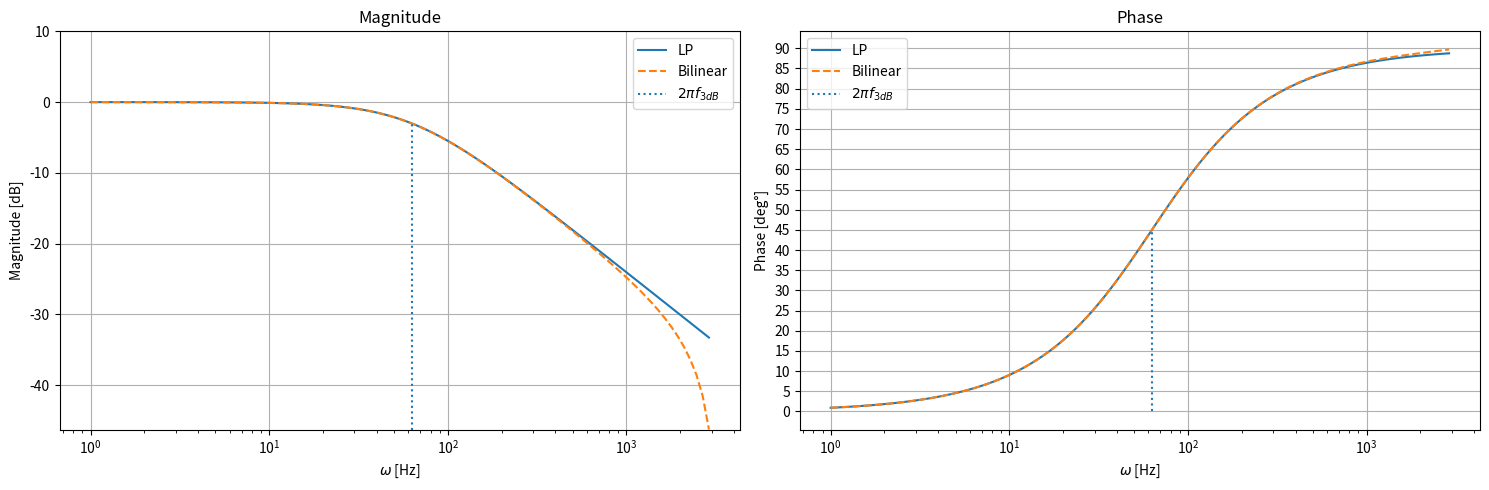

Here is the Python script that generated this plot:
#!/usr/bin/env python
# coding: utf-8

# # Lecture 07 - 11 October 2021
# 
# ## Approximations for the simulation theorem
# 
# In the previous lecture a way to approximate a system $\tilde{G}(s)$ or $\tilde{G}(\omega)$ with a discrete transfer function was seen. The result obtained is that $V(z)$ is a perfect simulator for $\tilde{G}(\omega)$ if and only if $\tilde{G}(\omega)=V(z=e^{-i\omega T})$.
# It's now time to searcb for a general way to obtain the discrete $\tilde{V}(z)$ starting from the transfer function $\tilde{G}(\omega)$. A first way would be to invert $z=e^{-i\omega T}\rightarrow \omega=\frac{i}{T}ln(Z)$ but that would introduce a [branch cut](https://en.wikipedia.org/wiki/Branch_point#Branch_cuts) on $\mathcal{R}_{0}^{-}$. A possibility is to abandon the search for an _exact inversion_ anduse a _sufficiently close approximation_ $\tilde{V} = \tilde{G}(\omega=f(z)) + \mathcal{o}\left( w^n\right)$.
# 
# 
# ### Case 1: $sin(\omega t)$
# Let's start by writing $sin(\omega t)$ as an exponential:
# 
# \begin{align*}
# sin(\omega t) = \frac{e^{i\omega t}-e^{-i\omega t}}{2i} = \frac{\frac{1}{z}-z}{2i} = \frac{1-z^2}{2iz} = \frac{1-z^2}{z}\frac{1}{2i}
# \end{align*}
# 
# And write the taylot series:
# \begin{align*}
# sin(\omega t) = \omega t - \frac{(\omega T)^3}{6}+\mathcal{o}\left( (\omega T)^3 \right)
# \end{align*}
# 
# So that 
# \begin{align*}
# &\omega t - \frac{(\omega T)^3}{6}+\mathcal{o}\left( (\omega T)^3 \right) = \frac{1-z^2}{z}\frac{1}{2i}\\
# \implies & \omega = \frac{z^2-1}{z}\frac{i}{2T}+\mathcal{o}\left( (\omega T)^3 \right)\\
#     \implies & \tilde{G}_{low pass}(\omega)=\frac{1}{1-i\omega \tau}=\frac{1}{1-i\tau \frac{1-z^2}{z}\frac{1}{2i}} = \frac{2Tz}{2Tz-\tau+\tau z^2} = \tilde{G}(z)=\tilde{V}(z)
# \end{align*}
# 
# ### Case 2: Bilinear Transform $tg\left( \frac{\omega T}{2}\right)$
# \begin{align*}
#     tg\left( \frac{\omega T}{2}\right) &= \frac{e^{i\omega T/2}- e^{-i\omega T/2}}{i\left( e^{i\omega T/2} + e^{i\omega T/2}\right)} = \frac{1}{i} \frac{1-e^{-i\omega T}}{1+e^{i\omega T}} = \frac{1}{i} \frac{z-1}{z+1} = \frac{\omega T}{2}+\mathcal{o}\left( (\omega T)^3 \right) \\
#     &\implies \omega \simeq \frac{2i}{T}  \frac{z-1}{z+1} +\mathcal{o}\left( (\omega T)^3 \right)
# \end{align*}
# 
# **Note:** any function can be choosen to obtain the approximation but $tg\left(\frac{\omega \pi}{2} \right)$ presents some nice features which will be discussed later.
# 
# **Note 2:** $V(z)=\tilde{G}_{\mathcal{F}}\left(\omega=\frac{2i}{T}  \frac{z-1}{z+1}\right) = \tilde{G}_{\mathcal{L}}\left(s=\frac{2}{T}  \frac{z-1}{z+1}\right)$ is expected to be a good approximation of $\tilde{G}_{\mathcal{F}}(\omega)=\tilde{G}_{\mathcal{L}}(s)$ if $\omega T << 1$ i.e. if $T_{SAMP}<< \frac{1}{\text{frequencies of interest}}$.
# 
# ## Bilinear transform and its properties
# Let's now see what happends when we apply a bilinear transform to a rational function:
# \begin{align*}
# \tilde{G}(\omega)= \frac{N(\omega)}{D(\omega)} = \frac{\sum_{k=0}^Ma_k \omega^k}{\sum_{n=0}^N b_n \omega^n} \qquad \text{LTI}
# \end{align*}
# 
# ### Reality
# Reality is conserved
# \begin{align*}
# V(z)= \frac{\sum_{k=0}^Ma_k \left[ \frac{2i}{T}  \frac{z-1}{z+1} \right]^k}{\sum_{n=0}^N b_n \left[\frac{2i}{T}  \frac{z-1}{z+1} \right]^n} = \tilde{G}(\omega) \qquad V^*(z^*) = \frac{\sum_{k=0}^Ma_k \left[ \frac{2(-i)}{T}  \frac{z-1}{z+1} \right]^k}{\sum_{n=0}^N b_n \left[\frac{2(-i)}{T}  \frac{z-1}{z+1} \right]^n} = \tilde{G}(-\omega)
# \end{align*}
# As we know that _an analog system is real $\iff\ \tilde{G}^*(\omega)=\tilde{G}(-\omega)$_ we have proven the statement.
# 
# ### Causality
# Causality can be proven but the proof is long nd tedious. Just assume causality a priori with the condition $0\not \in ROC; \infty \subset ROC$.
# 
# ### Bibo Stability
# **Reminder**: An analog system is bibo stable $\iff \mathcal{Re}\{poles\}<0$.  
# **Reminder 2**: A rational system can always be decomposed in a sum of fractions:
# \begin{align*}
# \tilde{G}(s)&=\frac{N(s)}{D(s)}= ... + \frac{A}{(s-s_0)^n} \\
# \xrightarrow[Transform]{Bilinear}& ... + \frac{A}{\left(\frac{2(-i)}{T}  \frac{z-1}{z+1}-\frac{2(-i)}{T}  \frac{z_0-1}{z_0+1}\right)^n} = ... + A\left[\frac{T}{2}\frac{(z+1)(z-1)}{z-z_0}\right]^N
# \end{align*}
# and the poles stays of the same order after a bilinear transformation.
# It's now possible to prove the preservation of bibo stability:
# \begin{align*}
# s &= \frac{2}{T} \frac{z-1}{z+1} \rightarrow z=\frac{1+sT/2}{1-sT/2} = \frac{1+x+iy}{1-x-iy}\\
# &\text{with }\frac{T}{2}s=x+iy,\quad x,y\in\mathcal{R}\\
# &\implies \left| z_0 \right| = 1+\frac{4x_0}{(x_0-1)^2+y_0^2} = 1+\frac{2T\mathcal{Re}\left\{s_0\right\}}{\left(1-\frac{T}{2}\mathcal{Re}\left\{s_0\right\} \right)^2 + \left(\mathcal{Im}\left\{s_0\right\} \right)^2}
# \end{align*}
# by imposing $\mathcal{Re}\{poles\}<0$ one obtains $\left| z_0 \right|<0$, that is, all the poles $\subset \Gamma_1$.
# As all the poles are strictly under $\Gamma_1$ it is possible to find a curve that includes all the polesm is contained in $\Gamma_1$ and encloses $+\infty$. This implies that the system is bibo stable.
# An other reason for which bilinear is preferred is that it is well-behaved near the boundaries of the Nyquist band:
# 
# Assume $N>M$ (this can always be done by renaming eventual derivatives in the transfer function)
# \begin{align*}
# \tilde{G}(\omega)&= \frac{N(\omega)}{D(\omega)} = \frac{\sum_{k=0}^Ma_k \omega^k}{\sum_{n=0}^N b_n \omega^n}\\ \implies \tilde{V}(z) &= \frac{\sum_{k=0}^Ma_k \left[ \frac{2i}{T}  \frac{z-1}{z+1} \right]^k (z+1)^M}{\sum_{n=0}^N b_n \left[\frac{2i}{T}  \frac{z-1}{z+1} \right]^n (z+1)^N} \frac{(z+1)^N}{(z+1)^M} = \frac{N'(z)}{D'(z)}(z+1)^{N-M}
# \end{align*}
# The term $(z+1)^{N-M}$ is a leading term. Now let's replace the simulation theorem:
# \begin{align*}
#     \tilde{G}(\omega)=V\left(z=e^{-i\omega T}\right) = \left. \frac{N'\left( z=e^{-i\omega T}\right)}{D'\left(z=e^{-i\omega T}\right)} \left( e^{-i\omega T}+1\right)^{N-M} \right|_{\omega = \pm \frac{\pi}{T} }=0
# \end{align*}
# 
# That is the tails of $\tilde{x}(\omega)$ are smoothed out near the boundaries of the Nyquist band and ensure a nice transition to the cut region.
# 
# ### e.g. LOW PASS (actual implementation)
# \begin{align*}
#     \tilde{G}(\omega) &= \frac{1}{1-i\omega \tau} \\
#     V(z)&=\frac{1}{1-\frac{2\tau}{T}\frac{z-1}{z+1}} = \frac{z+1}{z\left(1+\frac{2\tau}{T}\right)-\left( \frac{2\tau}{T}-1\right)} \\
#     & =\frac{1-c}{2}\frac{z+1}{z-c} \qquad \text{with } c=\frac{1-T/2\tau}{1+T/2\tau} \\
#     V(z)&=\frac{Y(z)}{X(z)}= \frac{1-c}{2}\frac{z+1}{z-c} \implies y(z)\left( 1-\frac{c}{z}\right)=\frac{1-c}{2}\left( 1+\frac{1}{z}\right) x(z)\\
#     &\implies y[n]c-y[n-1]=\frac{1-c}{2}(x[n]+x[n-1]) \quad \text{Time domain}
# \end{align*}
# 
# Let's now plot the Bode diagram for a low pass an for its bilinear transform. The two equation of interests are:
# \begin{align*}
# \text{Ideal low pass} &\quad \tilde{G}(\omega)=\frac{1}{1-i\omega \tau}\\
# \text{Discrete low pass} &\quad V\left(\omega\right)=\frac{1-c}{2}\frac{e^{-i\omega T}+1}{e^{-i\omega T}-c}\\
# f_{3dB}&=10 \text{ Hz} \quad T = 2^{-10} \simeq 10^{-3}
# \end{align*}

# In[1]:


import matplotlib.pyplot as plt
import numpy as np

##############
# PARAMETERS #
##############
T=1/1024 # Sampling time
omega = np.logspace(start=np.log10(1), stop=np.log10(0.9*np.pi/T),                     num=100, endpoint=True, base=10.0)
f3dB = 10 # Hz

omega0=2*np.pi*f3dB
tau = 1/(2*np.pi*f3dB)
#print("T=\t{:e}\ntau=\t{:e}".format(T, tau))

##################
# IDEAL LOW PASS #
##################
lp = 1/(1-1j*omega*tau) # Ideal Low pass 
mag_lp = 20*np.log10(np.abs(lp))
phase_lp = np.arctan(np.imag(lp)/np.real(lp))*180/np.pi

######################
# BILINEAR TRANSFORM #
######################
c = (1-T/(2*tau) ) / (1+T/(2*tau) )
lp_bt = 0.5*(1-c)*( np.exp(-1j*omega*T)+1 ) /(np.exp(-1j*omega*T)-c)
mag_lp_bt = 20*np.log10(np.abs(lp_bt))
phase_lp_bt = np.arctan( np.imag(lp_bt)/np.real(lp_bt))*180/np.pi

#########
# PLOTS #
#########
fig, ax = plt.subplots(1, 2, figsize=(15, 5))
ax[0].semilogx(omega, mag_lp, label="LP")    # Bode magnitude plot
ax[0].semilogx(omega, mag_lp_bt, "--", label="Bilinear")    # Bode magnitude plot

ax[1].semilogx(omega, phase_lp, label="LP")
ax[1].semilogx(omega, phase_lp_bt, "--", label="Bilinear")

ax[0].vlines(omega0, min(mag_lp_bt), 20*np.log10(np.abs(1/(1-1j))),linestyles=":", label=r"$2\pi f_{3dB}$")
ax[1].vlines(omega0, 0, 45, linestyles=":", label=r"$2\pi f_{3dB}$")

ax[0].set_title("Magnitude");  ax[1].set_title("Phase")
ax[0].set_xlabel(r"$\omega$ [Hz]"); ax[0].set_ylabel(r"Magnitude [dB]");
ax[1].set_xlabel(r"$\omega$ [Hz]"); ax[1].set_ylabel(r"Phase [deg°]");
ax[0].grid();   ax[1].grid()
ax[0].legend(); ax[1].legend()
ax[1].set_yticks([x for x in range(0, 91, 5)])
ax[0].set_ylim([min(mag_lp_bt), 10])

fig.tight_layout()
plt.show()

